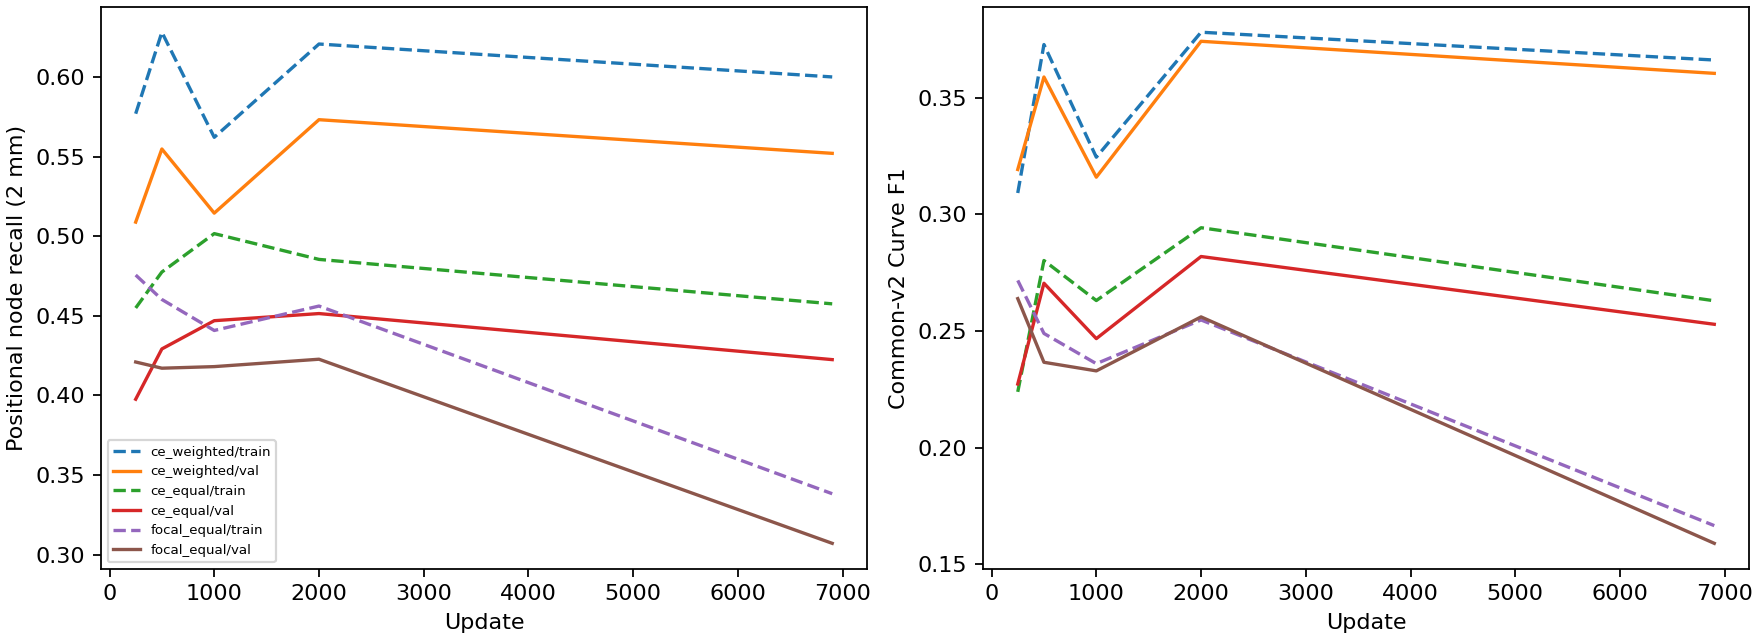

Values plotted in this chart, from the file beside it:
MM_fp, MM_tp, MU_fp, UU_fp, arm, beta0_mae, beta0_mean, beta1_mae, beta1_mean, common_branch_f1, common_curve_f1, conditional_recall, duplicate_candidates, edges, f1, fn, foreground_extras, fp, gt_edges, gt_nodes, gt_with_multiple_nearby_queries, missing_endpoint_edges, missing_relation_edges, near_negative_candidates
387, 363, 2520, 2855, ce_weighted, 5.578, 9.121, 7.547, 8.156, 0.02619, 0.3091, 0.4416, 441, 6125, 0.06623, 4474, 2509, 5762, 4837, 5800, 774, 4015, 459, 1783
1168, 869, 2610, 1478, ce_weighted, 5.578, 9.121, 7.547, 8.156, 0.02619, 0.3091, 0.4396, 776, 6125, 0.1585, 3968, 995, 5256, 4837, 5800, 2153, 2860, 1108, 4634
660, 621, 4841, 6516, ce_weighted, 4.904, 8.738, 7.955, 8.465, 0.02117, 0.3192, 0.4638, 823, 12638, 0.05495, 9345, 5337, 12017, 9966, 12058, 1285, 8627, 718, 2510
1977, 1452, 5382, 3827, ce_weighted, 4.904, 8.738, 7.955, 8.465, 0.02117, 0.3192, 0.4508, 1665, 12638, 0.1285, 8514, 2367, 11186, 9966, 12058, 3860, 6745, 1769, 6270
468, 465, 3736, 5172, ce_weighted, 4.469, 8.652, 14.96, 15.57, 0.02999, 0.3727, 0.5121, 534, 9841, 0.06336, 4372, 3453, 9376, 4837, 5800, 890, 3929, 443, 1829
1470, 1095, 4099, 3177, ce_weighted, 4.469, 8.652, 14.96, 15.57, 0.02999, 0.3727, 0.4763, 1178, 9841, 0.1492, 3742, 1529, 8746, 4837, 5800, 2514, 2538, 1204, 5037
826, 709, 6724, 11143, ce_weighted, 4.27, 8.607, 14.89, 15.45, 0.02272, 0.3588, 0.4886, 1069, 19402, 0.04828, 9257, 6799, 18693, 9966, 12058, 1479, 8515, 742, 2917
2473, 1773, 7941, 7215, ce_weighted, 4.27, 8.607, 14.89, 15.45, 0.02272, 0.3588, 0.4723, 2326, 19402, 0.1207, 8193, 3193, 17629, 9966, 12058, 4426, 6212, 1981, 7547
336, 298, 2608, 3655, ce_weighted, 4.477, 8.652, 8.391, 9.008, 0.02409, 0.3244, 0.4776, 397, 6897, 0.05079, 4539, 2718, 6599, 4837, 5800, 668, 4213, 326, 1024
1091, 848, 2942, 2016, ce_weighted, 4.477, 8.652, 8.391, 9.008, 0.02409, 0.3244, 0.4848, 793, 6897, 0.1445, 3989, 1157, 6049, 4837, 5800, 2162, 3088, 901, 3234
587, 517, 5150, 7741, ce_weighted, 4.568, 8.891, 8.85, 9.41, 0.01943, 0.3159, 0.4756, 770, 13995, 0.04315, 9449, 5481, 13478, 9966, 12058, 1163, 8879, 570, 1989
1888, 1436, 6064, 4607, ce_weighted, 4.568, 8.891, 8.85, 9.41, 0.01943, 0.3159, 0.4641, 1787, 13995, 0.1199, 8530, 2360, 12559, 9966, 12058, 3975, 6872, 1658, 5583
543, 478, 4447, 6580, ce_weighted, 2.922, 6.59, 21.14, 21.76, 0.02529, 0.378, 0.5107, 661, 12048, 0.05662, 4359, 3591, 11570, 4837, 5800, 935, 3901, 458, 1813
1689, 1130, 5116, 4113, ce_weighted, 2.922, 6.59, 21.14, 21.76, 0.02529, 0.378, 0.4943, 1428, 12048, 0.1338, 3707, 1536, 10918, 4837, 5800, 2504, 2551, 1156, 4968
1001, 838, 8619, 14142, ce_weighted, 2.971, 6.645, 21.7, 22.25, 0.02218, 0.3741, 0.5015, 1229, 24600, 0.04849, 9128, 7496, 23762, 9966, 12058, 1670, 8295, 833, 3219
3065, 1987, 10008, 9540, ce_weighted, 2.971, 6.645, 21.7, 22.25, 0.02218, 0.3741, 0.4861, 2920, 24600, 0.115, 7979, 3448, 22613, 9966, 12058, 4811, 5878, 2101, 8821
404, 375, 3315, 4824, ce_weighted, 4.566, 8.539, 12.99, 13.61, 0.02777, 0.3661, 0.448, 558, 8918, 0.05453, 4462, 3492, 8543, 4837, 5800, 850, 4000, 462, 1605
1190, 922, 3895, 2911, ce_weighted, 4.566, 8.539, 12.99, 13.61, 0.02777, 0.3661, 0.4316, 1260, 8918, 0.1341, 3915, 1536, 7996, 4837, 5800, 2367, 2701, 1214, 4312
708, 649, 6766, 10086, ce_weighted, 4.375, 8.506, 13.72, 14.28, 0.02163, 0.3604, 0.4315, 1188, 18209, 0.04607, 9317, 7058, 17560, 9966, 12058, 1608, 8462, 855, 2854
2296, 1675, 7835, 6403, ce_weighted, 4.375, 8.506, 13.72, 14.28, 0.02163, 0.3604, 0.4404, 2658, 18209, 0.1189, 8291, 3232, 16534, 9966, 12058, 4615, 6163, 2128, 7813
175, 201, 1123, 1119, ce_equal, 5.258, 8.809, 1.973, 2.324, 0.0171, 0.2239, 0.388, 251, 2618, 0.05392, 4636, 1711, 2417, 4837, 5800, 484, 4319, 317, 1145
599, 500, 1069, 450, ce_equal, 5.258, 8.809, 1.973, 2.324, 0.0171, 0.2239, 0.3928, 365, 2618, 0.1341, 4337, 628, 2118, 4837, 5800, 1548, 3564, 773, 3196
377, 341, 2279, 2611, ce_equal, 4.666, 8.297, 2.307, 2.676, 0.01401, 0.2272, 0.4279, 418, 5608, 0.04379, 9625, 3551, 5267, 9966, 12058, 798, 9169, 456, 1646
1057, 869, 2385, 1297, ce_equal, 4.666, 8.297, 2.307, 2.676, 0.01401, 0.2272, 0.4398, 846, 5608, 0.1116, 9097, 1422, 4739, 9966, 12058, 2663, 7990, 1107, 3659
352, 275, 1962, 1881, ce_equal, 3.566, 7.516, 5.785, 6.301, 0.02994, 0.2802, 0.5179, 254, 4470, 0.0591, 4562, 2018, 4195, 4837, 5800, 477, 4306, 256, 1079
1081, 724, 1816, 849, ce_equal, 3.566, 7.516, 5.785, 6.301, 0.02994, 0.2802, 0.5164, 436, 4470, 0.1556, 4113, 802, 3746, 4837, 5800, 1639, 3435, 678, 3161
562, 494, 3501, 4078, ce_equal, 3.545, 7.617, 5.258, 5.721, 0.02558, 0.2704, 0.5381, 486, 8635, 0.05312, 9472, 4119, 8141, 9966, 12058, 871, 9048, 424, 1718
1663, 1229, 3591, 2152, ce_equal, 3.545, 7.617, 5.258, 5.721, 0.02558, 0.2704, 0.5166, 1013, 8635, 0.1321, 8737, 1767, 7406, 9966, 12058, 2953, 7587, 1150, 4583
235, 231, 1645, 2163, ce_equal, 5.785, 9.883, 4.145, 4.645, 0.01957, 0.263, 0.4367, 294, 4274, 0.05071, 4606, 2441, 4043, 4837, 5800, 525, 4308, 298, 1193
837, 604, 1738, 1095, ce_equal, 5.785, 9.883, 4.145, 4.645, 0.01957, 0.263, 0.3948, 607, 4274, 0.1326, 4233, 988, 3670, 4837, 5800, 1784, 3307, 926, 3589
424, 377, 2999, 4332, ce_equal, 5.742, 10, 3.828, 4.279, 0.01715, 0.2467, 0.408, 581, 8132, 0.04166, 9589, 4778, 7755, 9966, 12058, 911, 9042, 547, 1760
1278, 1023, 3387, 2444, ce_equal, 5.742, 10, 3.828, 4.279, 0.01715, 0.2467, 0.4015, 1284, 8132, 0.1131, 8943, 2079, 7109, 9966, 12058, 3288, 7418, 1525, 4943
284, 234, 2031, 2362, ce_equal, 4.379, 8.211, 5.594, 6.203, 0.02026, 0.2942, 0.4247, 322, 4911, 0.04801, 4603, 2395, 4677, 4837, 5800, 559, 4286, 317, 1119
791, 642, 2170, 1308, ce_equal, 4.379, 8.211, 5.594, 6.203, 0.02026, 0.2942, 0.4455, 733, 4911, 0.1317, 4195, 994, 4269, 4837, 5800, 1859, 3396, 799, 2829
473, 418, 3945, 5354, ce_equal, 4.047, 8.037, 5.898, 6.412, 0.01543, 0.2819, 0.4456, 692, 10190, 0.04148, 9548, 4900, 9772, 9966, 12058, 1040, 9028, 520, 1815
1552, 1206, 4399, 3033, ce_equal, 4.047, 8.037, 5.898, 6.412, 0.01543, 0.2819, 0.4573, 1495, 10190, 0.1197, 8760, 2113, 8984, 9966, 12058, 3441, 7329, 1431, 5111
282, 227, 1552, 1565, ce_equal, 4.586, 8.27, 3.684, 4.199, 0.02299, 0.2629, 0.409, 277, 3626, 0.05365, 4610, 2079, 3399, 4837, 5800, 531, 4282, 328, 1176
838, 528, 1518, 742, ce_equal, 4.586, 8.27, 3.684, 4.199, 0.02299, 0.2629, 0.3888, 538, 3626, 0.1248, 4309, 857, 3098, 4837, 5800, 1695, 3479, 830, 3105
463, 363, 2901, 3504, ce_equal, 4.545, 8.449, 3.916, 4.395, 0.01809, 0.2528, 0.4379, 528, 7231, 0.04222, 9603, 4280, 6868, 9966, 12058, 846, 9137, 466, 1908
1421, 1002, 3089, 1719, ce_equal, 4.545, 8.449, 3.916, 4.395, 0.01809, 0.2528, 0.4182, 1131, 7231, 0.1165, 8964, 1732, 6229, 9966, 12058, 3076, 7570, 1394, 5150
278, 266, 1800, 1927, focal_equal, 4.312, 7.879, 5.227, 5.812, 0.02502, 0.2716, 0.4981, 312, 4271, 0.05841, 4571, 2060, 4005, 4837, 5800, 572, 4303, 268, 1229
933, 710, 1762, 866, focal_equal, 4.312, 7.879, 5.227, 5.812, 0.02502, 0.2716, 0.4756, 537, 4271, 0.1559, 4127, 777, 3561, 4837, 5800, 1755, 3344, 783, 3565
600, 491, 3506, 4076, focal_equal, 4.021, 7.652, 5.434, 5.932, 0.02331, 0.2638, 0.5067, 599, 8673, 0.05269, 9475, 4037, 8182, 9966, 12058, 982, 8997, 478, 1926
1619, 1156, 3648, 2250, focal_equal, 4.021, 7.652, 5.434, 5.932, 0.02331, 0.2638, 0.4791, 1193, 8673, 0.124, 8810, 1678, 7517, 9966, 12058, 3122, 7553, 1257, 5102
301, 260, 1540, 1420, focal_equal, 4.945, 8.762, 3.785, 4.332, 0.02482, 0.2489, 0.4719, 317, 3521, 0.06222, 4577, 1947, 3261, 4837, 5800, 581, 4286, 291, 1156
861, 617, 1369, 674, focal_equal, 4.945, 8.762, 3.785, 4.332, 0.02482, 0.2489, 0.4564, 536, 3521, 0.1476, 4220, 753, 2904, 4837, 5800, 1701, 3485, 735, 3093
560, 429, 2997, 3458, focal_equal, 4.861, 8.867, 4.598, 5.045, 0.02264, 0.2365, 0.4767, 561, 7444, 0.04928, 9537, 3951, 7015, 9966, 12058, 941, 9066, 471, 2098
1544, 1086, 2926, 1888, focal_equal, 4.861, 8.867, 4.598, 5.045, 0.02264, 0.2365, 0.4578, 1136, 7444, 0.1248, 8880, 1588, 6358, 9966, 12058, 3076, 7594, 1286, 5105
294, 227, 1648, 1967, focal_equal, 5.102, 9.059, 5.211, 5.711, 0.02451, 0.2359, 0.4586, 301, 4136, 0.0506, 4610, 2199, 3909, 4837, 5800, 495, 4342, 268, 1084
828, 596, 1643, 1069, focal_equal, 5.102, 9.059, 5.211, 5.711, 0.02451, 0.2359, 0.4546, 657, 4136, 0.1328, 4241, 888, 3540, 4837, 5800, 1686, 3526, 715, 2965
527, 359, 3236, 4401, focal_equal, 5.23, 9.393, 5.43, 5.865, 0.01782, 0.2328, 0.4052, 627, 8523, 0.03883, 9607, 4598, 8164, 9966, 12058, 950, 9080, 527, 2188
1549, 986, 3391, 2597, focal_equal, 5.23, 9.393, 5.43, 5.865, 0.01782, 0.2328, 0.3997, 1492, 8523, 0.1067, 8980, 1893, 7537, 9966, 12058, 3218, 7499, 1481, 5833
323, 263, 1934, 2237, focal_equal, 3.629, 7.203, 6.812, 7.383, 0.0226, 0.2547, 0.4791, 302, 4757, 0.05483, 4574, 2091, 4494, 4837, 5800, 575, 4288, 286, 1230
1042, 676, 1955, 1084, focal_equal, 3.629, 7.203, 6.812, 7.383, 0.0226, 0.2547, 0.4747, 627, 4757, 0.1409, 4161, 784, 4081, 4837, 5800, 1744, 3413, 748, 3492
570, 450, 3704, 4850, focal_equal, 3.664, 7.346, 6.691, 7.17, 0.02015, 0.256, 0.4918, 590, 9574, 0.04606, 9516, 4374, 9124, 9966, 12058, 963, 9051, 465, 2117
1783, 1179, 3889, 2723, focal_equal, 3.664, 7.346, 6.691, 7.17, 0.02015, 0.256, 0.4797, 1306, 9574, 0.1207, 8787, 1743, 8395, 9966, 12058, 3181, 7508, 1279, 6078
128, 119, 917, 1317, focal_equal, 5.27, 7.594, 2.742, 3.055, 0.007693, 0.1665, 0.2867, 282, 2481, 0.03252, 4718, 1900, 2362, 4837, 5800, 440, 4422, 296, 924
405, 318, 955, 803, focal_equal, 5.27, 7.594, 2.742, 3.055, 0.007693, 0.1665, 0.3, 581, 2481, 0.08691, 4519, 821, 2163, 4837, 5800, 1401, 3777, 742, 2573
228, 183, 1695, 2611, focal_equal, 4.814, 7.379, 2.688, 2.928, 0.006326, 0.1589, 0.2864, 470, 4717, 0.02493, 9783, 3646, 4534, 9966, 12058, 763, 9327, 456, 1558
733, 563, 1897, 1524, focal_equal, 4.814, 7.379, 2.688, 2.928, 0.006326, 0.1589, 0.3152, 1047, 4717, 0.07669, 9403, 1611, 4154, 9966, 12058, 2611, 8180, 1223, 4312
